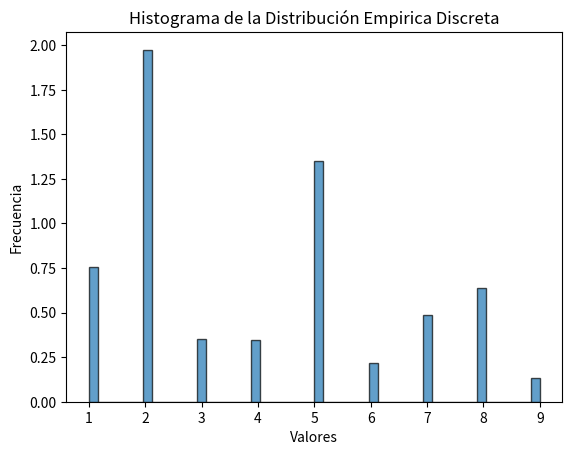
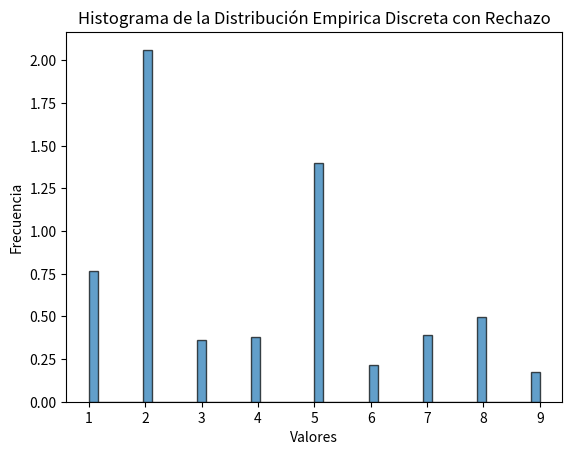

Write the Python code that produced these figures, in order.
import random
import numpy as np
import matplotlib.pyplot as plt

def empirica_discreta(values, probabilities, n):
    cumulative_probabilities = [sum(probabilities[:i+1]) for i in range(len(probabilities))]
    random_values = []
    
    for _ in range(n):
        random_value = random.random()
        
        for i, cumulative_prob in enumerate(cumulative_probabilities):
            if random_value < cumulative_prob:
                random_values.append(values[i])
                break
    
    return random_values
def empirica_discretaCR(values, probabilities, n):
    random_values = []
    max_probability = max(probabilities)

    while len(random_values) < n:
        random_index = random.randint(0, len(values) - 1)
        random_probability = random.uniform(0, max_probability)

        if random_probability <= probabilities[random_index]:
            random_values.append(values[random_index])

    return random_values


# Ejemplo de uso
values = [1, 2, 3, 4, 5, 6, 7, 8, 9]
probabilities = [0.1, 0.3, 0.05, 0.05, 0.2, 0.03, 0.07, 0.08, 0.02]
num_values = 1000

random_numbers = empirica_discreta(values, probabilities, num_values)
print(random_numbers)
random_numbersCR=empirica_discretaCR(values, probabilities, num_values)
print(random_numbersCR)
plt.figure('HistogramaSR')
plt.hist(random_numbers, bins=50, density=True, alpha=0.7, edgecolor='black')
plt.xlabel('Valores')
plt.ylabel('Frecuencia')
plt.title('Histograma de la Distribución Empirica Discreta')
plt.figure('HistogramaCR')
plt.hist(random_numbersCR, bins=50, density=True, alpha=0.7, edgecolor='black')
plt.xlabel('Valores')
plt.ylabel('Frecuencia')
plt.title('Histograma de la Distribución Empirica Discreta con Rechazo')
plt.show()